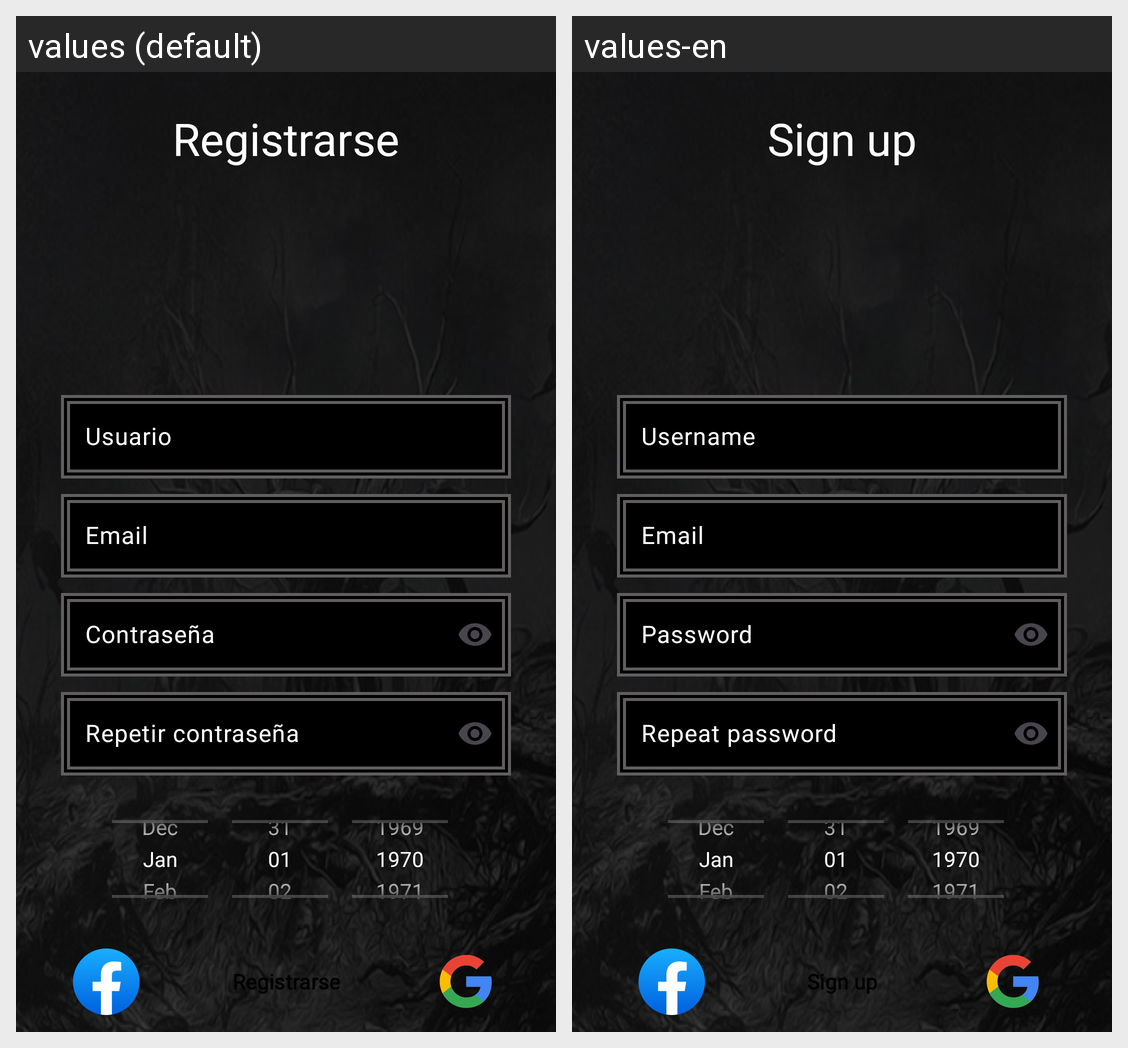

The same Android screen rendered under two of its app's locales, left to right. List the strings drawn on it with the default value and each locale's translation.
Android screen res/layout/fragment_register.xml rendered under 2 locales, left to right: values (default), values-en. Device: Nexus 5 (rendered at 1080×1920; each locale shown at half size, 540×960, under a caption strip naming it); theme Theme.TheWitcherApp.
Strings drawn on this screen, with the default value and each locale's value (text and hints the layout hard-codes, and strings that could not be matched under every locale, appear in the picture but are not listed):

singup
  values: Registrarse
  values-en: Sign up

userHint
  values: Usuario
  values-en: Username

emailHint
  values: Email
  values-en: Email

passwordHint
  values: Contraseña
  values-en: Password

passwordHintRepeat
  values: Repetir contraseña
  values-en: Repeat password
